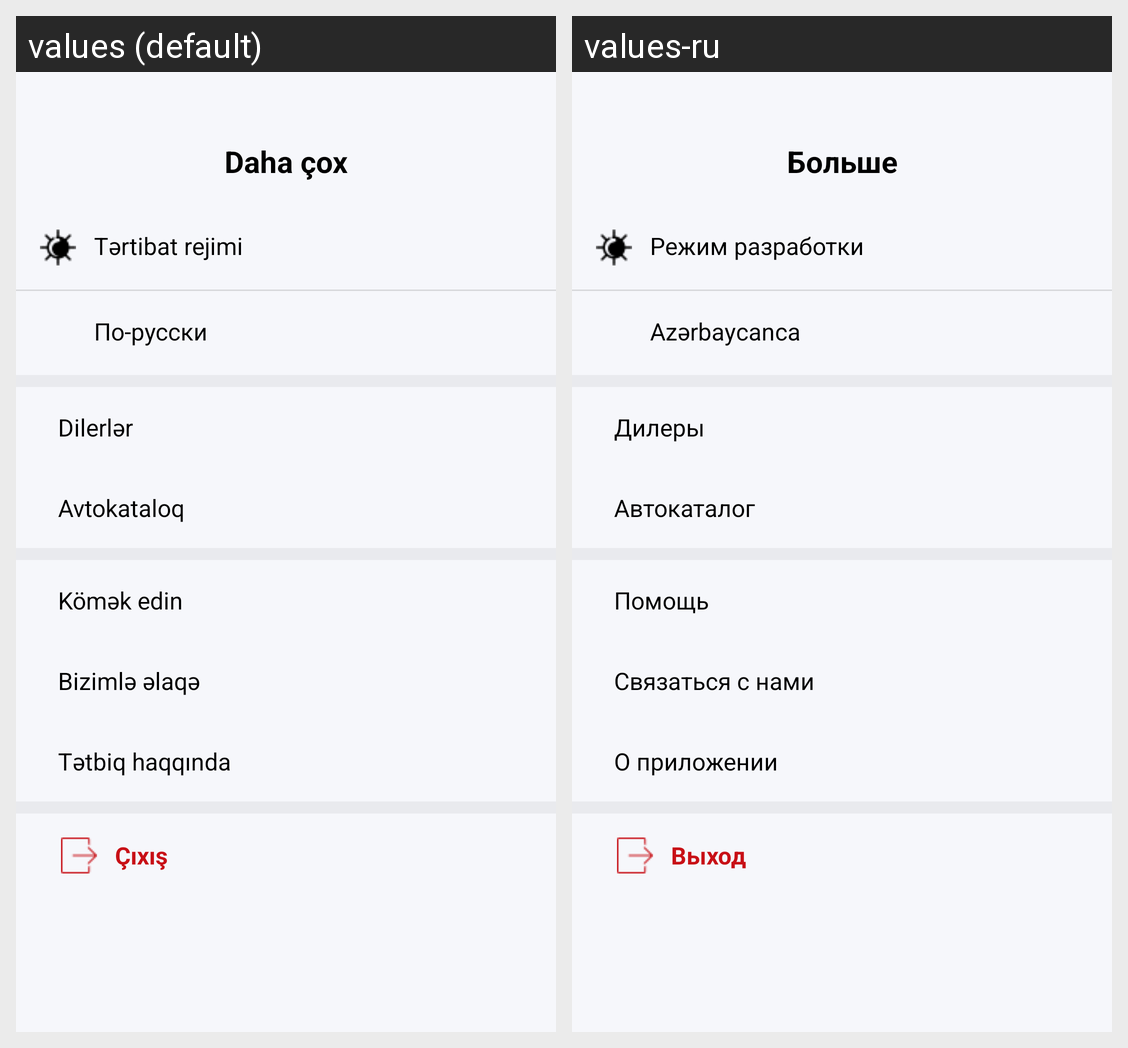

Translations of the strings shown on this Android screen, per locale in the grid:
Android screen res/layout/fragment_other.xml rendered under 2 locales, left to right: values (default), values-ru. Device: Nexus 5 (rendered at 1080×1920; each locale shown at half size, 540×960, under a caption strip naming it); theme Theme.TurboazApp.
Strings drawn on this screen, with the default value and each locale's value (text and hints the layout hard-codes, and strings that could not be matched under every locale, appear in the picture but are not listed):

daha_ox
  values: Daha çox
  values-ru: Больше

t_rtibat_rejimi
  values: Tərtibat rejimi
  values-ru: Режим разработки

change_language
  values: По-русски
  values-ru: Azərbaycanca

dilerl_r
  values: Dilerlər
  values-ru: Дилеры

avtokataloq
  values: Avtokataloq
  values-ru: Автокаталог

k_m_k_edin
  values: Kömək edin
  values-ru: Помощь

biziml_laq
  values: Bizimlə əlaqə
  values-ru: Связаться с нами

t_tbiq_haqq_nda
  values: Tətbiq haqqında
  values-ru: О приложении

cixis
  values: Çıxış
  values-ru: Выход
